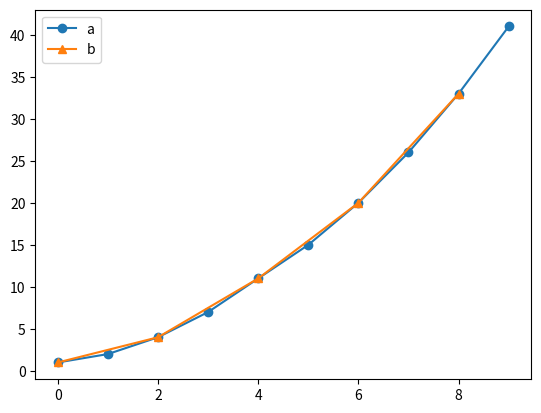

This figure's Python source:
import numpy as np
import matplotlib.pyplot as plt

a = [1, 2, 4, 7, 11, 15, 20, 26, 33, 41]
b = []

x1 = np.arange(len(a))
x2 = []
for i in range(len(a)):
    if i % 2 == 0:
        x2.append(np.arange(len(a))[i])

for i in range(len(a)):
    if i % 2 == 0:
        b.append(a[i])
plt.plot(x1, a, marker='o', label='a')
plt.plot(x2, b, marker='^', label='b')
plt.legend()
plt.show()
